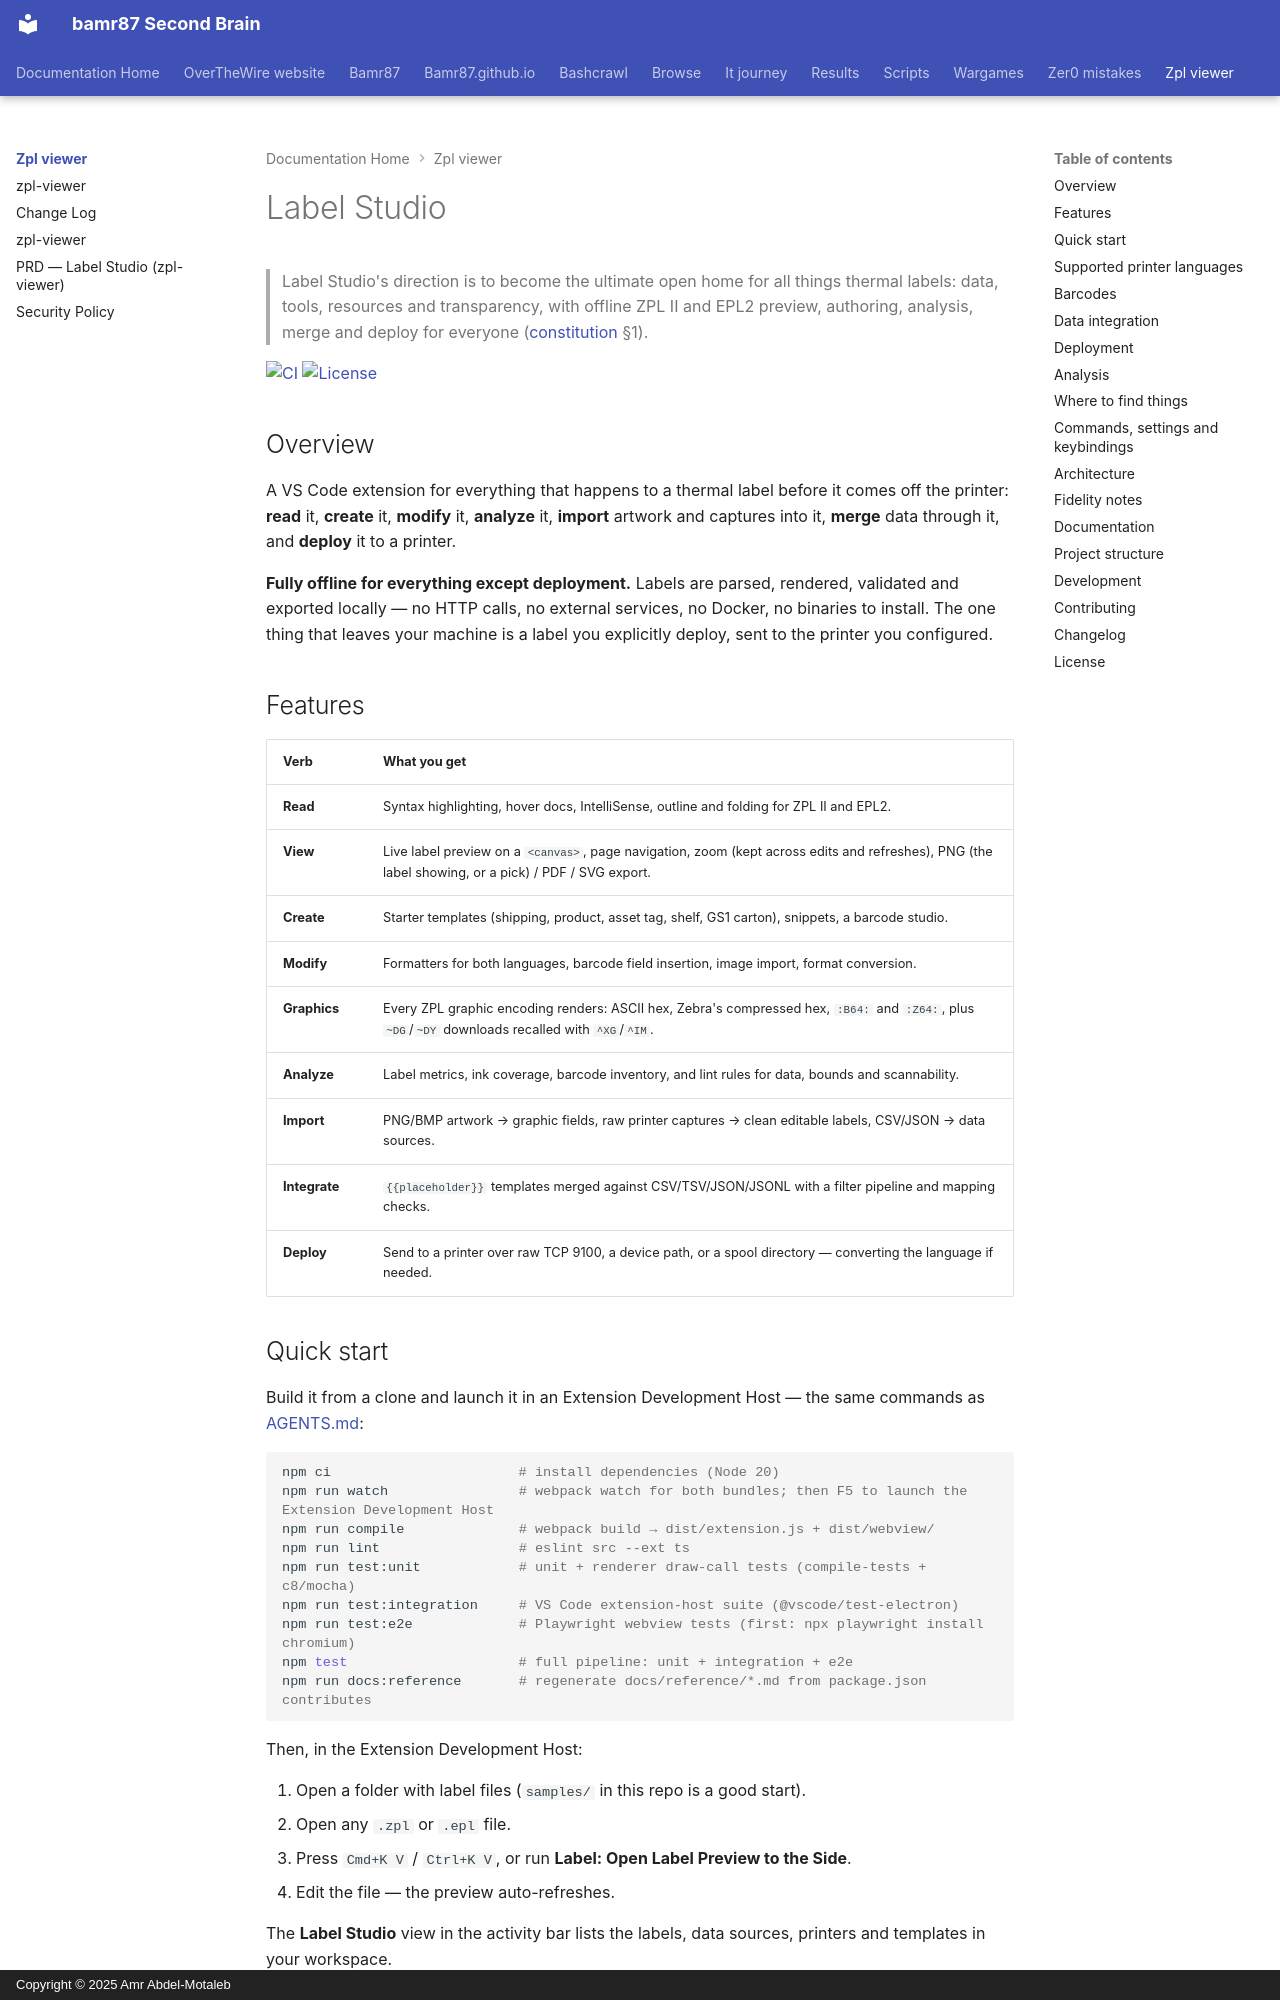

repository: bamr87/README · page: zpl-viewer/index.html · generator: mkdocs · copyright: Copyright © 2025 Amr Abdel-Motaleb

---
source_file: README.md
source_repo: bamr87/zpl-viewer
source_url: https://github.com/bamr87/zpl-viewer/blob/main/README.md
title: Label Studio
---
# Label Studio

> Label Studio's direction is to become the ultimate open home for all things thermal labels: data, tools, resources and transparency, with offline ZPL II and EPL2 preview, authoring, analysis, merge and deploy for everyone ([constitution](docs/constitution.md) §1).

[![CI](https://github.com/bamr87/zpl-viewer/actions/workflows/ci.yml/badge.svg)](https://github.com/bamr87/zpl-viewer/actions/workflows/ci.yml) [![License](https://img.shields.io/github/license/bamr87/zpl-viewer)](LICENSE)

## Overview

A VS Code extension for everything that happens to a thermal label before it comes off the printer: **read** it, **create** it, **modify** it, **analyze** it, **import** artwork and captures into it, **merge** data through it, and **deploy** it to a printer.

**Fully offline for everything except deployment.** Labels are parsed, rendered, validated and exported locally — no HTTP calls, no external services, no Docker, no binaries to install. The one thing that leaves your machine is a label you explicitly deploy, sent to the printer you configured.

## Features

| Verb | What you get |
|---|---|
| **Read** | Syntax highlighting, hover docs, IntelliSense, outline and folding for ZPL II and EPL2. |
| **View** | Live label preview on a `<canvas>`, page navigation, zoom (kept across edits and refreshes), PNG (the label showing, or a pick) / PDF / SVG export. |
| **Create** | Starter templates (shipping, product, asset tag, shelf, GS1 carton), snippets, a barcode studio. |
| **Modify** | Formatters for both languages, barcode field insertion, image import, format conversion. |
| **Graphics** | Every ZPL graphic encoding renders: ASCII hex, Zebra's compressed hex, `:B64:` and `:Z64:`, plus `~DG`/`~DY` downloads recalled with `^XG`/`^IM`. |
| **Analyze** | Label metrics, ink coverage, barcode inventory, and lint rules for data, bounds and scannability. |
| **Import** | PNG/BMP artwork → graphic fields, raw printer captures → clean editable labels, CSV/JSON → data sources. |
| **Integrate** | `{{placeholder}}` templates merged against CSV/TSV/JSON/JSONL with a filter pipeline and mapping checks. |
| **Deploy** | Send to a printer over raw TCP 9100, a device path, or a spool directory — converting the language if needed. |

## Quick start

Build it from a clone and launch it in an Extension Development Host — the same commands as [AGENTS.md](AGENTS.md#stack--commands):

```bash
npm ci                       # install dependencies (Node 20)
npm run watch                # webpack watch for both bundles; then F5 to launch the Extension Development Host
npm run compile              # webpack build → dist/extension.js + dist/webview/
npm run lint                 # eslint src --ext ts
npm run test:unit            # unit + renderer draw-call tests (compile-tests + c8/mocha)
npm run test:integration     # VS Code extension-host suite (@vscode/test-electron)
npm run test:e2e             # Playwright webview tests (first: npx playwright install chromium)
npm test                     # full pipeline: unit + integration + e2e
npm run docs:reference       # regenerate docs/reference/*.md from package.json contributes
```

Then, in the Extension Development Host:

1. Open a folder with label files (`samples/` in this repo is a good start).
2. Open any `.zpl` or `.epl` file.
3. Press `Cmd+K V` / `Ctrl+K V`, or run **Label: Open Label Preview to the Side**.
4. Edit the file — the preview auto-refreshes.

The **Label Studio** view in the activity bar lists the labels, data sources, printers and templates in your workspace.
